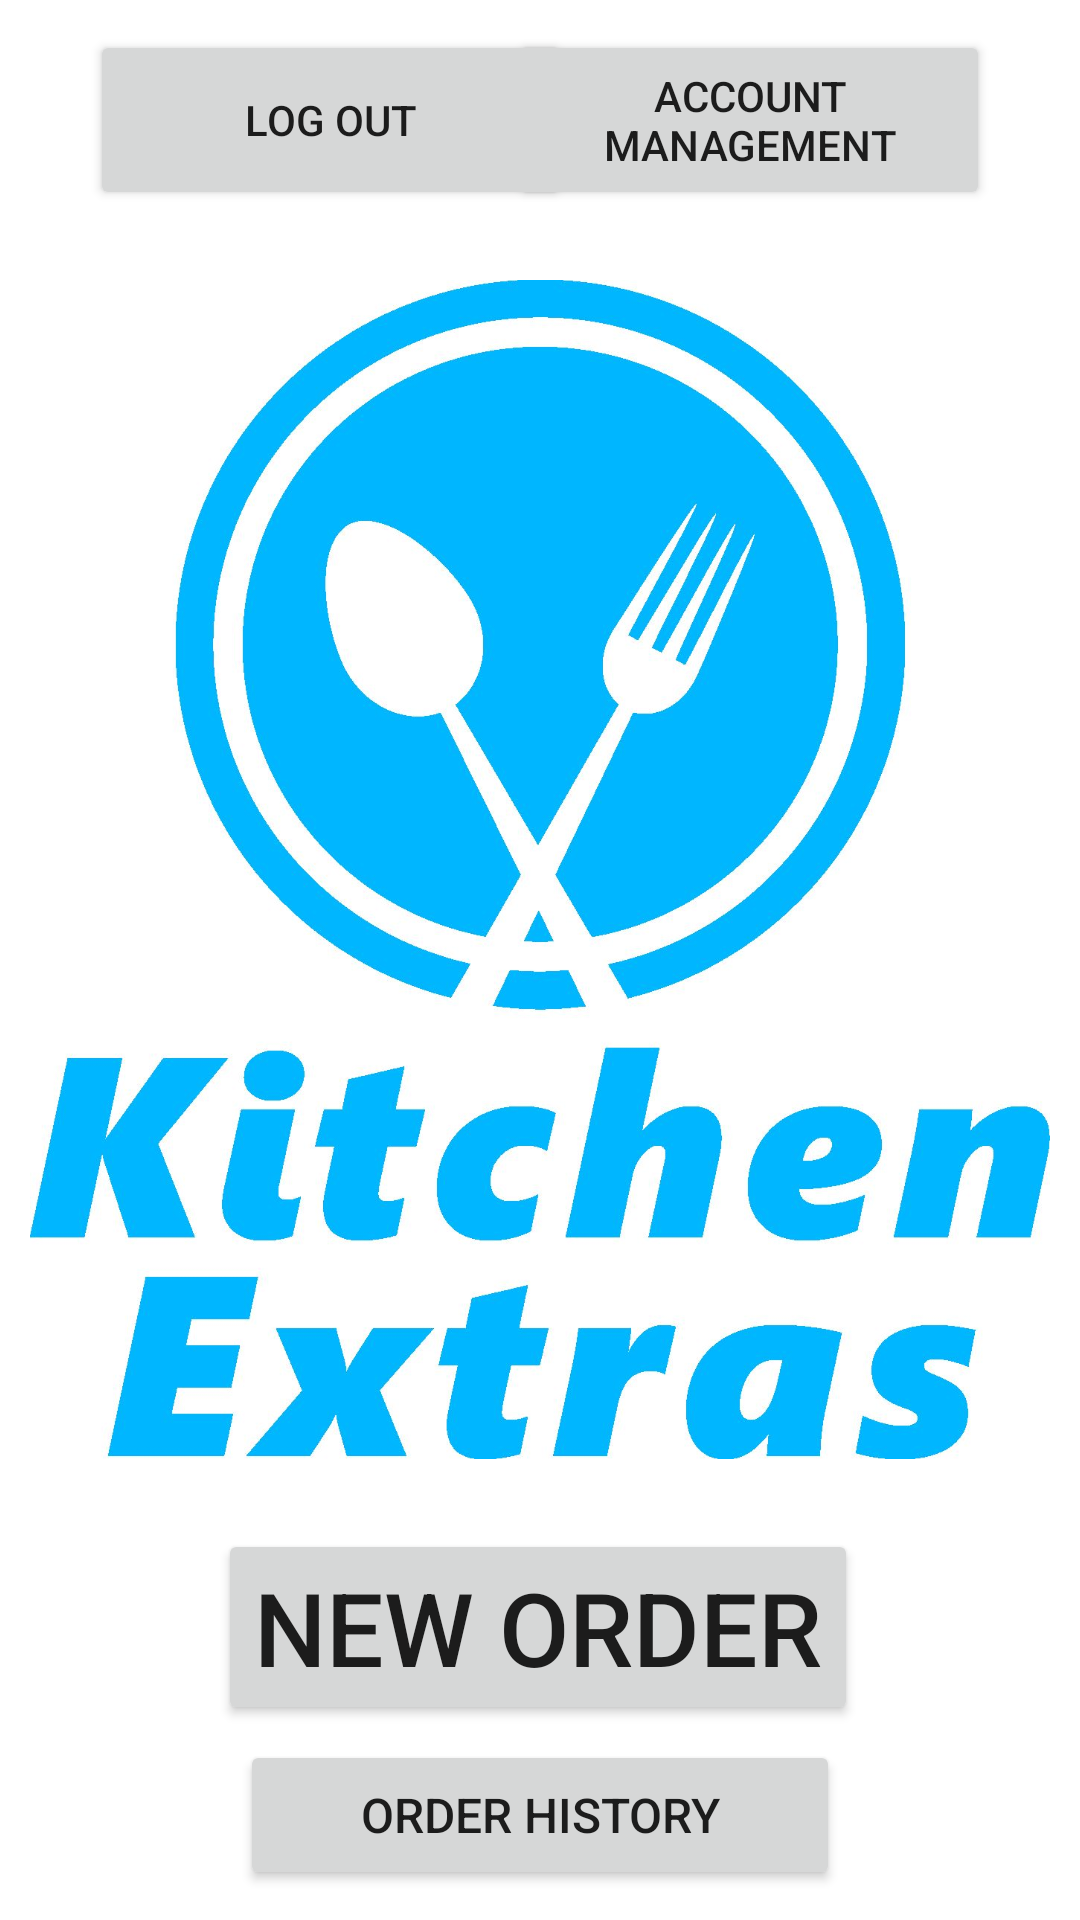

Reconstruct the res/layout file that produces this screen, plus the resources it refers to.
<!-- AndroidManifest.xml: application theme Theme.MobileAppProject -->
<!-- res/layout/activity_customer_main.xml -->
<?xml version="1.0" encoding="utf-8"?>
<androidx.constraintlayout.widget.ConstraintLayout xmlns:android="http://schemas.android.com/apk/res/android"
    xmlns:app="http://schemas.android.com/apk/res-auto"
    xmlns:tools="http://schemas.android.com/tools"
    android:layout_width="match_parent"
    android:layout_height="match_parent"
    tools:context=".CustomerMain">

    <Button
        android:id="@+id/btnCustomerLogOut"
        android:layout_width="160dp"
        android:layout_height="60dp"
        android:text="@string/btnLogOut"
        app:layout_constraintEnd_toEndOf="@+id/btnCustomerOrderHistory"
        app:layout_constraintHorizontal_bias="0.25"
        app:layout_constraintStart_toStartOf="parent"
        app:layout_constraintTop_toTopOf="@+id/btnCustomerAccountManagement" />

    <Button
        android:id="@+id/btnCustomerAccountManagement"
        android:layout_width="160dp"
        android:layout_height="60dp"
        android:layout_marginTop="10dp"
        android:text="@string/btnAccountManagement"
        app:layout_constraintEnd_toEndOf="parent"
        app:layout_constraintHorizontal_bias="0.75"
        app:layout_constraintStart_toStartOf="@+id/btnCustomerOrderHistory"
        app:layout_constraintTop_toTopOf="parent" />

    <Button
        android:id="@+id/btnCustomerOrderHistory"
        android:layout_width="200dp"
        android:layout_height="50dp"
        android:layout_marginBottom="10dp"
        android:text="@string/btnOrderHistory"
        android:textSize="16sp"
        app:layout_constraintBottom_toBottomOf="parent"
        app:layout_constraintEnd_toEndOf="parent"
        app:layout_constraintStart_toStartOf="parent" />

    <Button
        android:id="@+id/btnCustomerNewOrder"
        android:layout_width="wrap_content"
        android:layout_height="wrap_content"
        android:layout_marginBottom="5dp"
        android:text="@string/btnNewOrder"
        android:textSize="34sp"
        app:layout_constraintBottom_toTopOf="@+id/btnCustomerOrderHistory"
        app:layout_constraintEnd_toEndOf="parent"
        app:layout_constraintHorizontal_bias="0.496"
        app:layout_constraintStart_toStartOf="parent" />

    <ImageView
        android:id="@+id/imgCustomerMainLogo"
        android:layout_width="0dp"
        android:layout_height="0dp"
        android:layout_marginStart="10dp"
        android:layout_marginTop="10dp"
        android:layout_marginEnd="10dp"
        android:layout_marginBottom="10dp"
        android:contentDescription="@string/imgLogo"
        app:layout_constraintBottom_toTopOf="@+id/btnCustomerNewOrder"
        app:layout_constraintEnd_toEndOf="parent"
        app:layout_constraintHorizontal_bias="0.491"
        app:layout_constraintStart_toStartOf="parent"
        app:layout_constraintTop_toBottomOf="@+id/btnCustomerAccountManagement"
        app:srcCompat="@drawable/kitchen_extras_below"
        tools:ignore="ImageContrastCheck" />

</androidx.constraintlayout.widget.ConstraintLayout>
<!-- resources referenced by this layout -->
<resources>
  <!-- drawable kitchen_extras_below: jpg bitmap (drawable, 149146 bytes) -->
  <string name="btnAccountManagement">Account Management</string>
  <string name="btnLogOut">Log Out</string>
  <string name="btnNewOrder">New Order</string>
  <string name="btnOrderHistory">Order History</string>
  <string name="imgLogo">Logo Image</string>
  <style name="Theme.MobileAppProject" parent="Theme.MaterialComponents.DayNight.DarkActionBar">
          
          <item name="colorPrimary">@color/purple_500</item>
          <item name="colorPrimaryVariant">@color/purple_700</item>
          <item name="colorOnPrimary">@color/white</item>
          
          <item name="colorSecondary">@color/teal_200</item>
          <item name="colorSecondaryVariant">@color/teal_700</item>
          <item name="colorOnSecondary">@color/black</item>
          
          <item name="android:statusBarColor">?attr/colorPrimaryVariant</item>
          
      </style>
  <!-- not gathered from this repository: default colours our renderer supplied (Android Studio template values) -->
  <color name="purple_500">#FF6200EE</color>
  <color name="purple_700">#FF3700B3</color>
  <color name="teal_200">#FF03DAC5</color>
  <color name="teal_700">#FF018786</color>
  <color name="black">#FF000000</color>
  <color name="white">#FFFFFFFF</color>
</resources>
